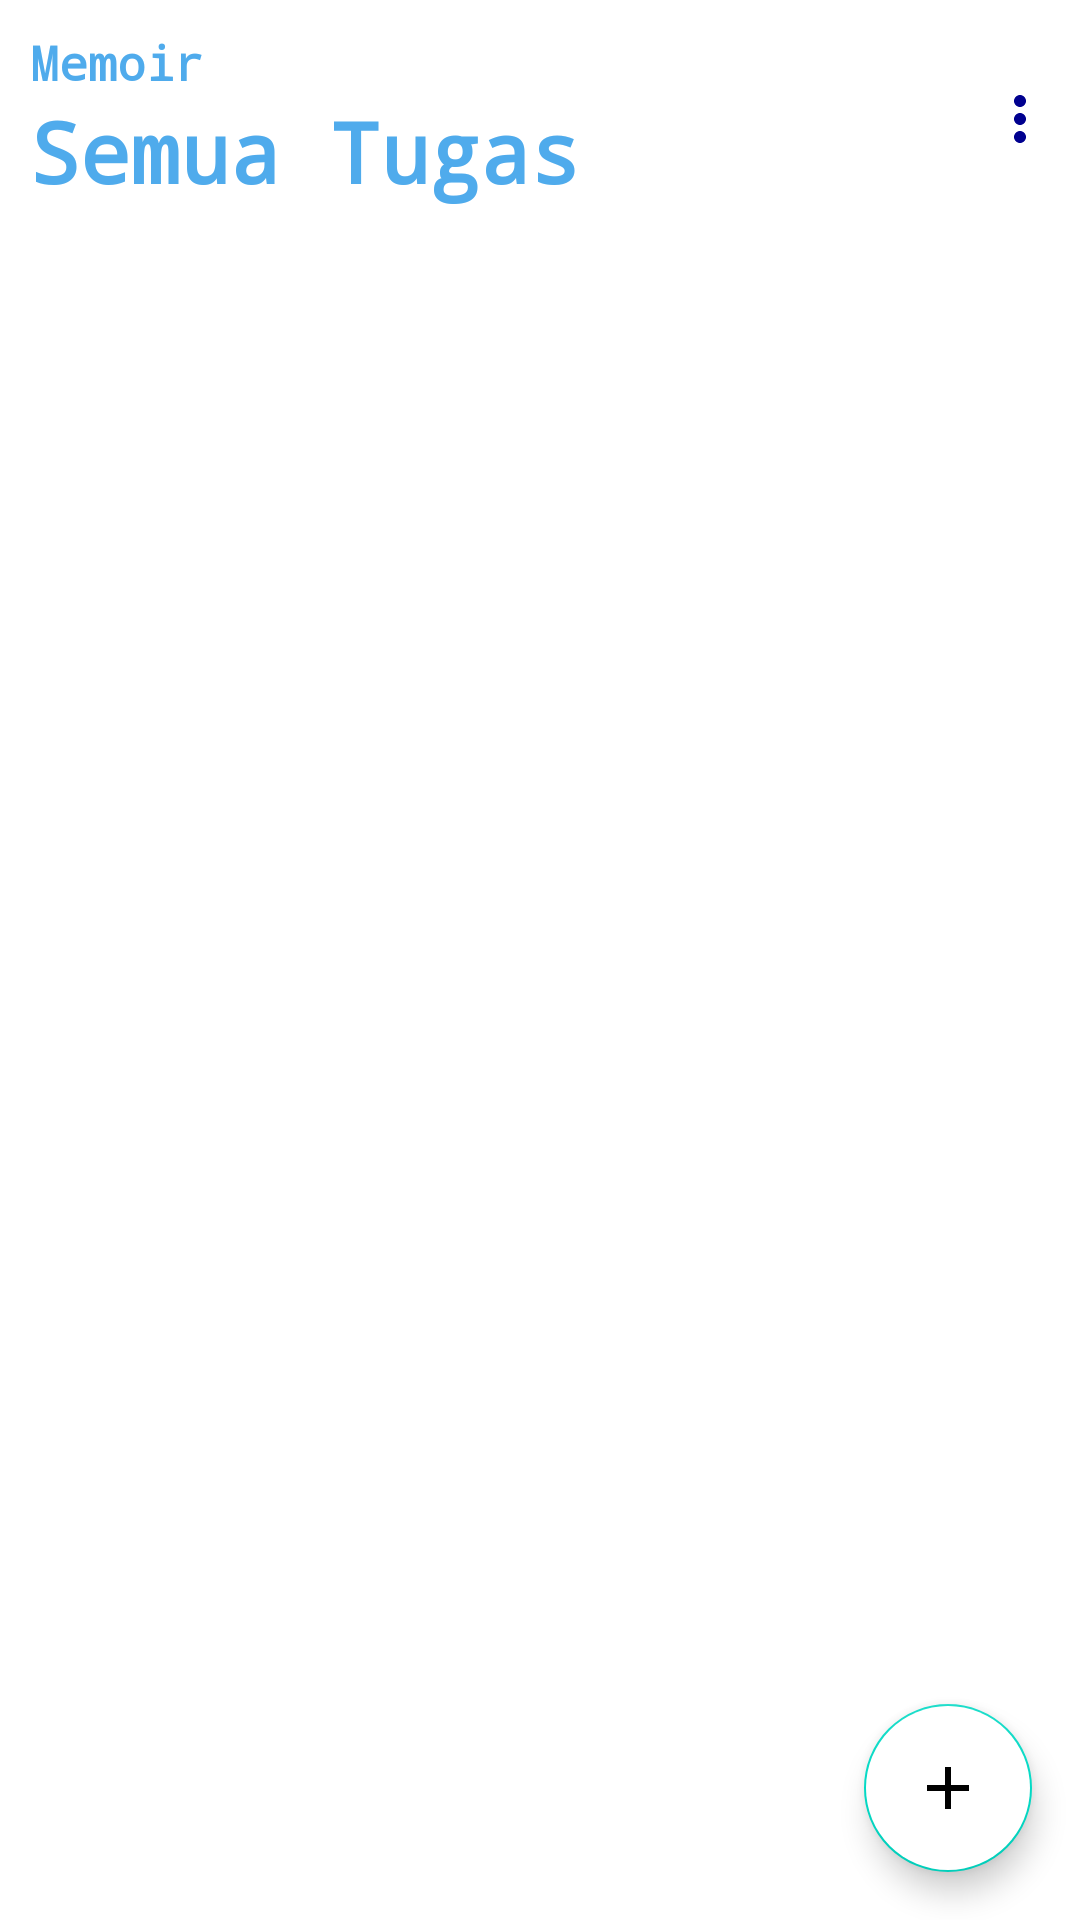

Android layout source for this screen:
<!-- AndroidManifest.xml: application theme Theme.TasksReminder -->
<!-- res/layout/fragment_all_tasks.xml -->
<?xml version="1.0" encoding="utf-8"?>
<androidx.constraintlayout.widget.ConstraintLayout xmlns:android="http://schemas.android.com/apk/res/android"
    xmlns:tools="http://schemas.android.com/tools"
    android:layout_width="match_parent"
    android:layout_height="match_parent"
    xmlns:app="http://schemas.android.com/apk/res-auto"
    tools:context=".ui.fragments.AllTasksFragment">

    <com.google.android.material.appbar.AppBarLayout
        android:id="@+id/appBar"
        android:layout_width="match_parent"
        android:layout_height="wrap_content"
        app:layout_constraintEnd_toEndOf="parent"
        app:layout_constraintStart_toStartOf="parent"
        app:layout_constraintTop_toTopOf="parent">

        <androidx.constraintlayout.widget.ConstraintLayout
            android:layout_width="match_parent"
            android:layout_height="wrap_content"
            android:orientation="horizontal">

            <LinearLayout
                android:layout_width="wrap_content"
                android:layout_height="wrap_content"
                android:orientation="vertical"
                android:padding="10dp"
                app:layout_constraintBottom_toBottomOf="parent"
                app:layout_constraintStart_toStartOf="parent"
                app:layout_constraintTop_toTopOf="parent">

                <TextView
                    android:layout_width="wrap_content"
                    android:layout_height="wrap_content"
                    android:fontFamily="monospace"
                    android:text="Memoir"
                    android:textAppearance="@style/TextAppearance.AppCompat.Medium"
                    android:textColor="@color/green"
                    android:textSize="16sp"
                    android:textStyle="bold" />

                <TextView
                    android:layout_width="wrap_content"
                    android:layout_height="wrap_content"
                    android:fontFamily="monospace"
                    android:text="Semua Tugas"
                    android:textAppearance="@style/TextAppearance.AppCompat.Medium"
                    android:textColor="@color/green"
                    android:textSize="28sp"
                    android:textStyle="bold" />

            </LinearLayout>

            <ImageView
                android:layout_height="wrap_content"
                android:layout_width="wrap_content"
                android:id="@+id/menu"
                android:layout_marginEnd="8dp"
                android:src="@drawable/ic_more_vert"
                app:layout_constraintBottom_toBottomOf="parent"
                app:layout_constraintEnd_toEndOf="parent"
                app:layout_constraintTop_toTopOf="parent"  />
        </androidx.constraintlayout.widget.ConstraintLayout>
    </com.google.android.material.appbar.AppBarLayout>

    <androidx.recyclerview.widget.RecyclerView
        android:id="@+id/recyclerView"
        android:layout_width="match_parent"
        android:layout_height="0dp"
        android:paddingLeft="20dp"
        android:paddingRight="20dp"
        app:layoutManager="androidx.recyclerview.widget.LinearLayoutManager"
        app:layout_constraintEnd_toEndOf="parent"
        app:layout_constraintStart_toStartOf="parent"
        app:layout_constraintTop_toBottomOf="@+id/appBar"
        tools:listitem="@layout/task_card" />

    <com.google.android.material.floatingactionbutton.FloatingActionButton
        android:id="@+id/fab"
        android:layout_width="wrap_content"
        android:layout_height="wrap_content"
        android:layout_marginEnd="16dp"
        android:layout_marginBottom="16dp"
        android:backgroundTint="@color/white"
        android:src="@drawable/ic_baseline_add_24"
        app:layout_constraintBottom_toBottomOf="parent"
        app:layout_constraintEnd_toEndOf="parent" />



</androidx.constraintlayout.widget.ConstraintLayout>
<!-- res/layout/task_card.xml (included above) -->
<?xml version="1.0" encoding="utf-8"?>
<com.google.android.material.card.MaterialCardView xmlns:android="http://schemas.android.com/apk/res/android"
    android:layout_width="match_parent"
    android:layout_height="150dp"
    xmlns:app="http://schemas.android.com/apk/res-auto"
    xmlns:tools="http://schemas.android.com/tools"
    android:elevation="15dp"
    app:cardUseCompatPadding="true"
    app:contentPadding="10dp"
    app:cardCornerRadius="10dp">

    <LinearLayout
        android:layout_width="match_parent"
        android:layout_height="match_parent"
        android:orientation="horizontal">

        <LinearLayout
            android:background="@color/green"
            android:layout_width="match_parent"
            android:layout_height="match_parent"
            android:layout_weight="1"
            android:layout_marginRight="5dp"
            android:layout_marginTop="10dp"
            android:layout_marginLeft="5dp"
            android:orientation="vertical">

            <TextView
                android:layout_width="wrap_content"
                android:layout_height="wrap_content"
                android:id="@+id/day"
                android:text="Rab"
                android:textStyle="bold"
                android:fontFamily="monospace"
                android:layout_gravity="center"
                android:textSize="18sp"
                android:textColor="@android:color/white"
                android:alpha="0.5"/>

            <TextView
                android:layout_width="wrap_content"
                android:layout_height="wrap_content"
                android:id="@+id/date"
                android:text="05"
                android:fontFamily="monospace"
                android:layout_gravity="center"
                android:textSize="24sp"
                android:textColor="@color/white" />

            <TextView
                android:layout_width="wrap_content"
                android:layout_height="wrap_content"
                android:id="@+id/month"
                android:layout_gravity="center"
                android:text="Jun"
                android:textStyle="bold"
                android:textSize="18sp"
                android:fontFamily="monospace"
                android:textColor="@color/white"
                android:alpha="0.5"/>

        </LinearLayout>

        <View
            android:layout_width="0.5dp"
            android:layout_height="match_parent"
            android:alpha="0.5"
            android:background="@android:color/black"/>

        <LinearLayout
            android:layout_width="match_parent"
            android:layout_height="match_parent"
            android:layout_weight="0.2"
            android:layout_gravity="center"
            android:layout_marginLeft="10dp"
            android:layout_marginRight="10dp"
            android:orientation="vertical">

            <LinearLayout
                android:layout_width="match_parent"
                android:layout_height="wrap_content">

                <TextView
                    android:layout_width="wrap_content"
                    android:layout_height="wrap_content"
                    tools:text="Full house"
                    android:singleLine="true"
                    android:textSize="20sp"
                    android:layout_weight="1"
                    android:id="@+id/title"
                    android:fontFamily="monospace"
                    android:textColor="@android:color/black"/>

                <ImageView
                    android:layout_width="30dp"
                    android:layout_height="30dp"
                    android:id="@+id/options"
                    android:background="@drawable/ic_more"/>

            </LinearLayout>

            <TextView
                android:layout_width="wrap_content"
                android:layout_height="wrap_content"
                tools:text="Full House is the Grand prize in any Tambola game played. It means all 15 Numbers of a ticket are cut, striked out"
                android:singleLine="true"
                android:alpha="0.5"
                android:id="@+id/description"
                android:textSize="14sp"
                android:fontFamily="monospace"
                android:textColor="@android:color/black"/>

            <TextView
                android:layout_width="wrap_content"
                android:layout_height="wrap_content"
                tools:text="11:50"
                android:fontFamily="monospace"
                android:singleLine="true"
                android:alpha="0.5"
                android:id="@+id/time"
                android:textSize="16sp"
                android:textColor="@android:color/black"/>

            <TextView
                android:layout_width="wrap_content"
                android:layout_height="wrap_content"
                android:textColor="@android:color/black"
                android:text="UPCOMING"
                android:fontFamily="monospace"
                android:textSize="12sp"
                android:id="@+id/status"
                android:layout_gravity="right"
                android:layout_marginTop="10dp"
                android:paddingLeft="10dp"
                android:paddingRight="10dp"
                android:paddingTop="5dp"
                android:paddingBottom="5dp" />

        </LinearLayout>

    </LinearLayout>
</com.google.android.material.card.MaterialCardView>
<!-- resources referenced by this layout -->
<resources>
  <color name="green">#4FABEC</color>
  <color name="white">#FFFFFFFF</color>
  <!-- drawable ic_baseline_add_24 (drawable) -->
  <vector android:height="24dp" android:tint="#1e392d"
      android:viewportHeight="24" android:viewportWidth="24"
      android:width="24dp" xmlns:android="http://schemas.android.com/apk/res/android">
      <path android:fillColor="@android:color/black" android:pathData="M19,13h-6v6h-2v-6H5v-2h6V5h2v6h6v2z"/>
  </vector>
  <!-- drawable ic_more (drawable) -->
  <vector android:height="24dp" android:tint="#1e392d"
      android:viewportHeight="24" android:viewportWidth="24"
      android:width="24dp" xmlns:android="http://schemas.android.com/apk/res/android">
      <path android:fillColor="@android:color/white" android:pathData="M6,10c-1.1,0 -2,0.9 -2,2s0.9,2 2,2 2,-0.9 2,-2 -0.9,-2 -2,-2zM18,10c-1.1,0 -2,0.9 -2,2s0.9,2 2,2 2,-0.9 2,-2 -0.9,-2 -2,-2zM12,10c-1.1,0 -2,0.9 -2,2s0.9,2 2,2 2,-0.9 2,-2 -0.9,-2 -2,-2z"/>
  </vector>
  <!-- drawable ic_more_vert (drawable) -->
  <vector android:height="24dp" android:tint="#00008F"
      android:viewportHeight="24" android:viewportWidth="24"
      android:width="24dp" xmlns:android="http://schemas.android.com/apk/res/android">
      <path android:fillColor="@android:color/white" android:pathData="M12,8c1.1,0 2,-0.9 2,-2s-0.9,-2 -2,-2 -2,0.9 -2,2 0.9,2 2,2zM12,10c-1.1,0 -2,0.9 -2,2s0.9,2 2,2 2,-0.9 2,-2 -0.9,-2 -2,-2zM12,16c-1.1,0 -2,0.9 -2,2s0.9,2 2,2 2,-0.9 2,-2 -0.9,-2 -2,-2z"/>
  </vector>
  <style name="Theme.TasksReminder" parent="Theme.MaterialComponents.DayNight.NoActionBar">
          
          <item name="colorPrimary">@color/white</item>
          <item name="colorPrimaryVariant">@color/green</item>
          <item name="colorOnPrimary">@color/white</item>
          
          <item name="colorSecondary">@color/teal_200</item>
          <item name="colorSecondaryVariant">@color/teal_700</item>
          <item name="colorOnSecondary">@color/black</item>
          
          <item name="android:statusBarColor" tools:targetApi="l">?attr/colorPrimaryVariant</item>
          
          <item name="materialCalendarTheme">@color/green</item>
      </style>
  <color name="teal_200">#FF03DAC5</color>
  <color name="teal_700">#FF018786</color>
  <color name="black">#FF000000</color>
</resources>
